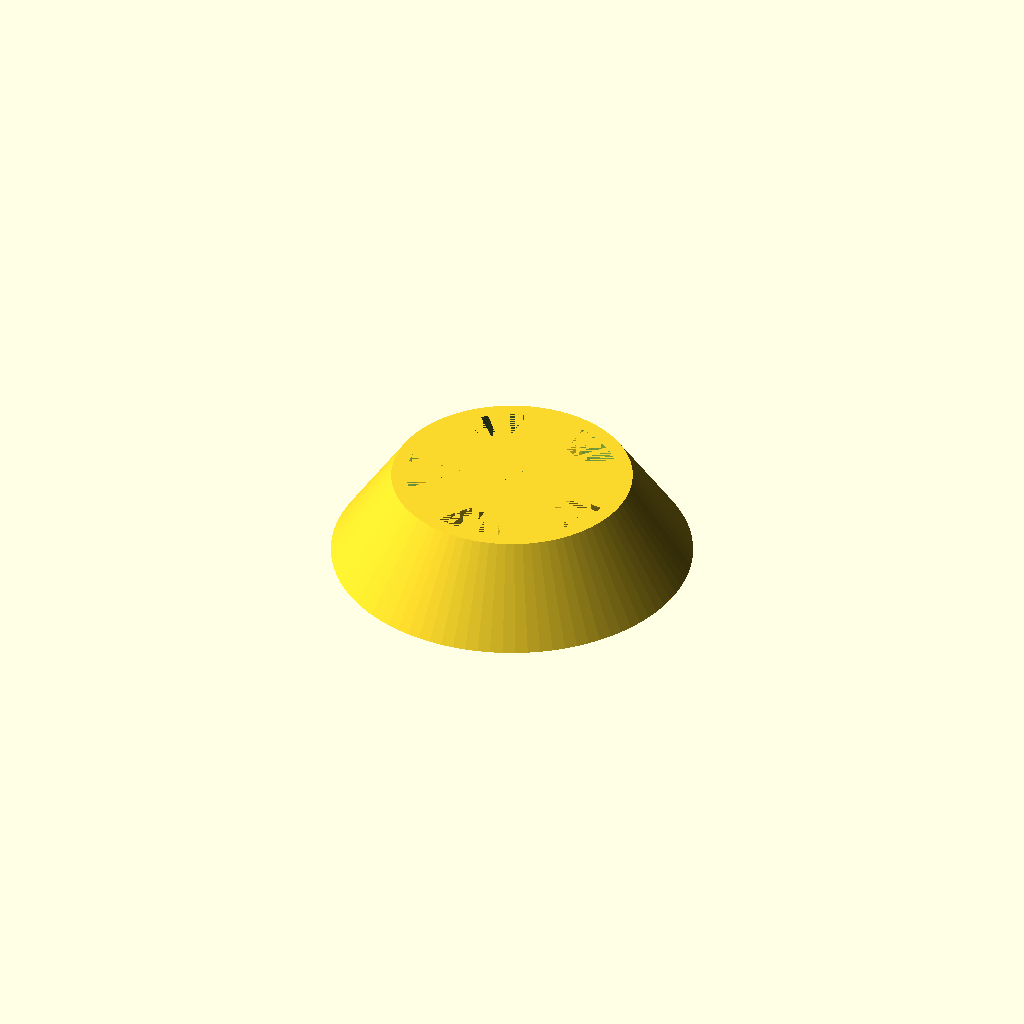
Cell 1 — every parameter at its default value.
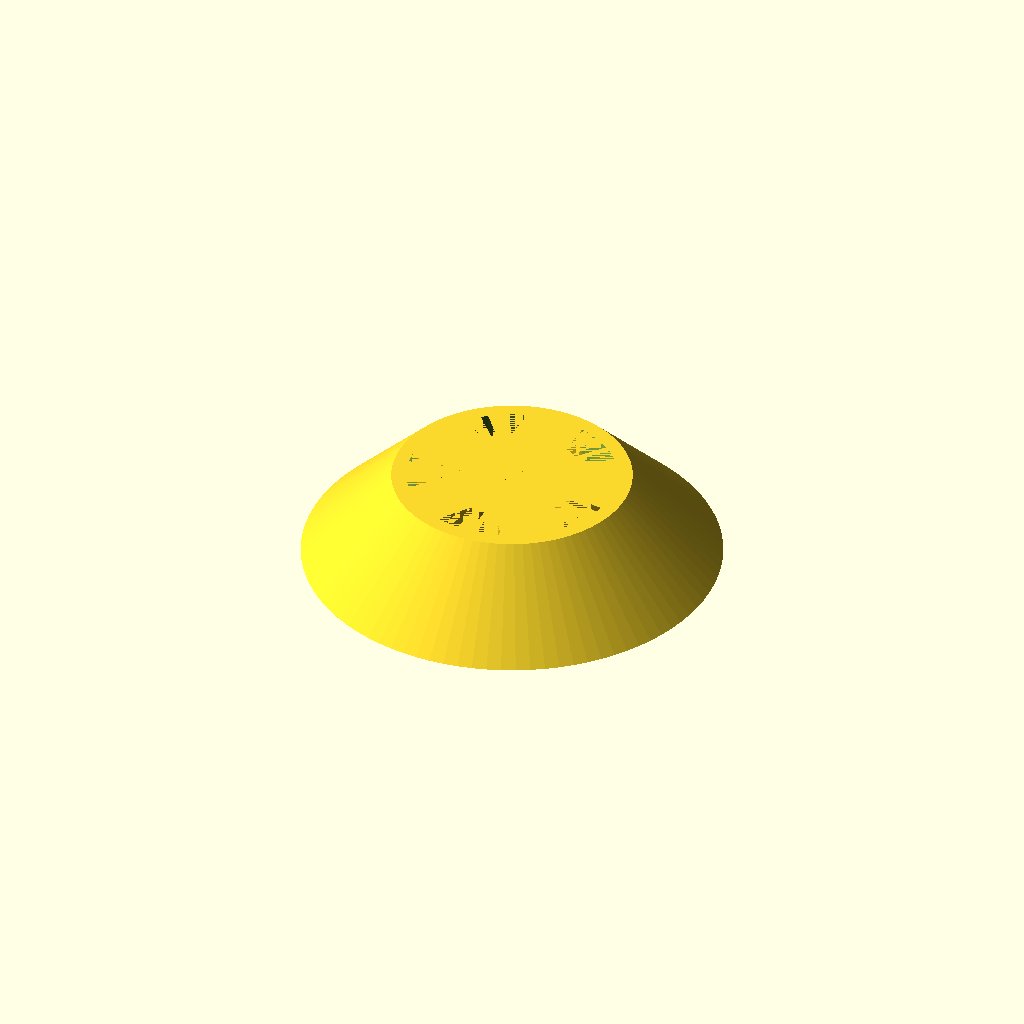
Cell 2 — MARGIN set to 20, the other parameters unchanged.
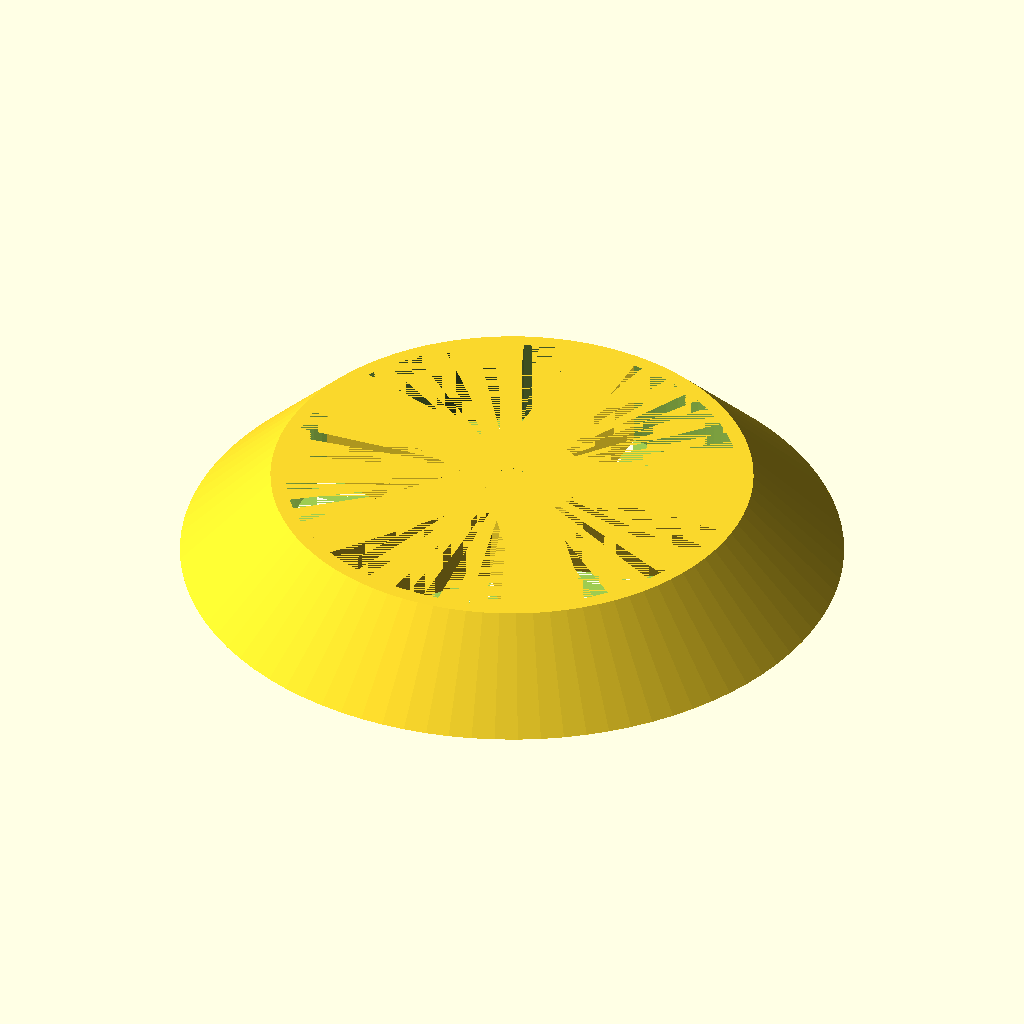
Cell 3 — D set to 100, the other parameters unchanged.
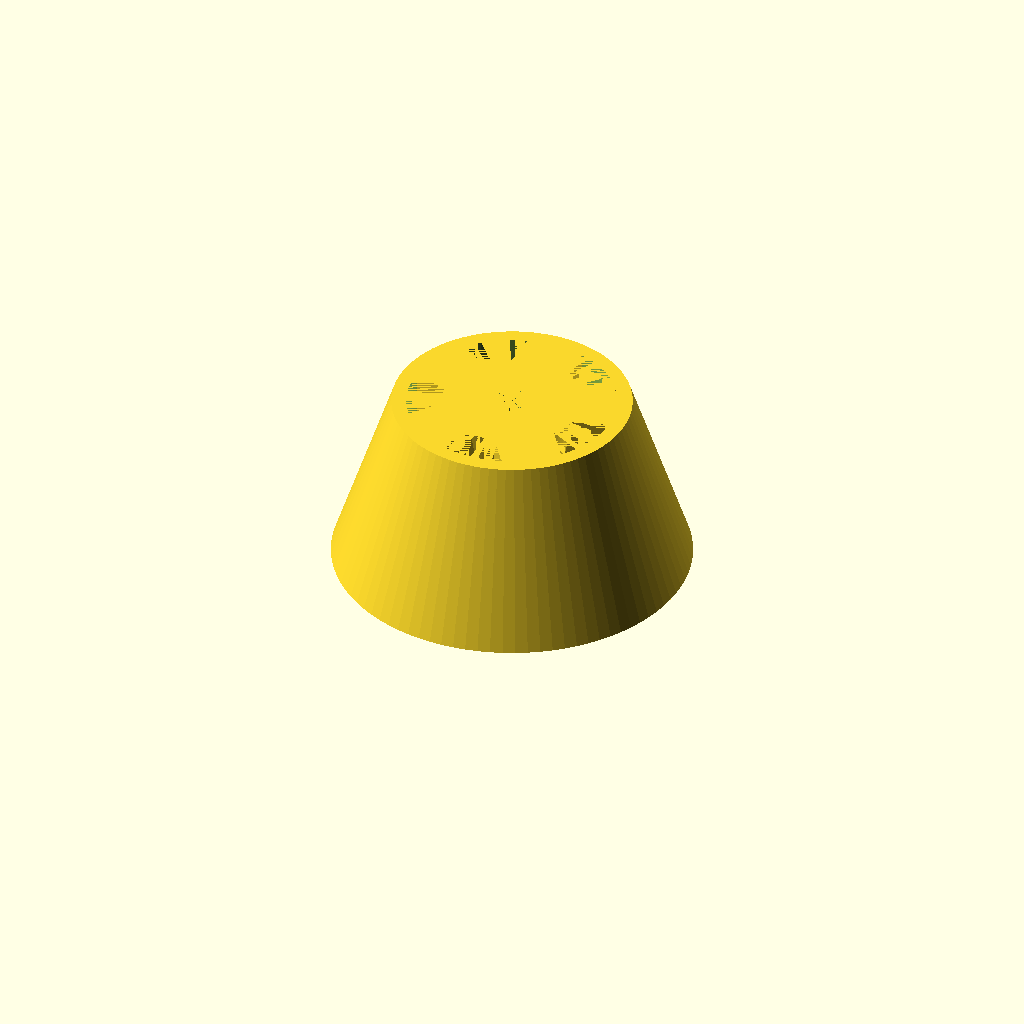
Cell 4 — H set to 30, the other parameters unchanged.
One fixed orthographic camera (rotation 55°, 0°, 25°; colour scheme Cornfield) for every cell.
Source of the model, inputs/thingiverse/files/thing-3600213/files/bathtub-overflow.scad:
HOLE = 6;
MARGIN = 10;
D = 50;
H = 15;
WALL = 5;
N = 5;

$fn = 90;

union() {
    difference() {
      cylinder(h=H, d1=D+MARGIN, d2=0.8*D);
      cylinder(h=H, d=0.8*D-WALL);
    }

    difference() {
      union() {
          cylinder(h=H, d2=HOLE+3.5*WALL, d1=HOLE+1.5*WALL);
          
          for(i=[0:N-1]) {
              rotate(a=360/N*i, v=[0,0,1]) 
              translate([-2*WALL/2, 0, 0]) 
              cube([2*WALL, 0.75*D/2, H]);
          }
      }
      cylinder(h=H, d=HOLE, $fn=90);
    }
}
Parameter table extracted from the source (name, type, default, range or options):
HOLE: number, default 6
MARGIN: number, default 10
D: number, default 50
H: number, default 15
WALL: number, default 5
N: number, default 5
